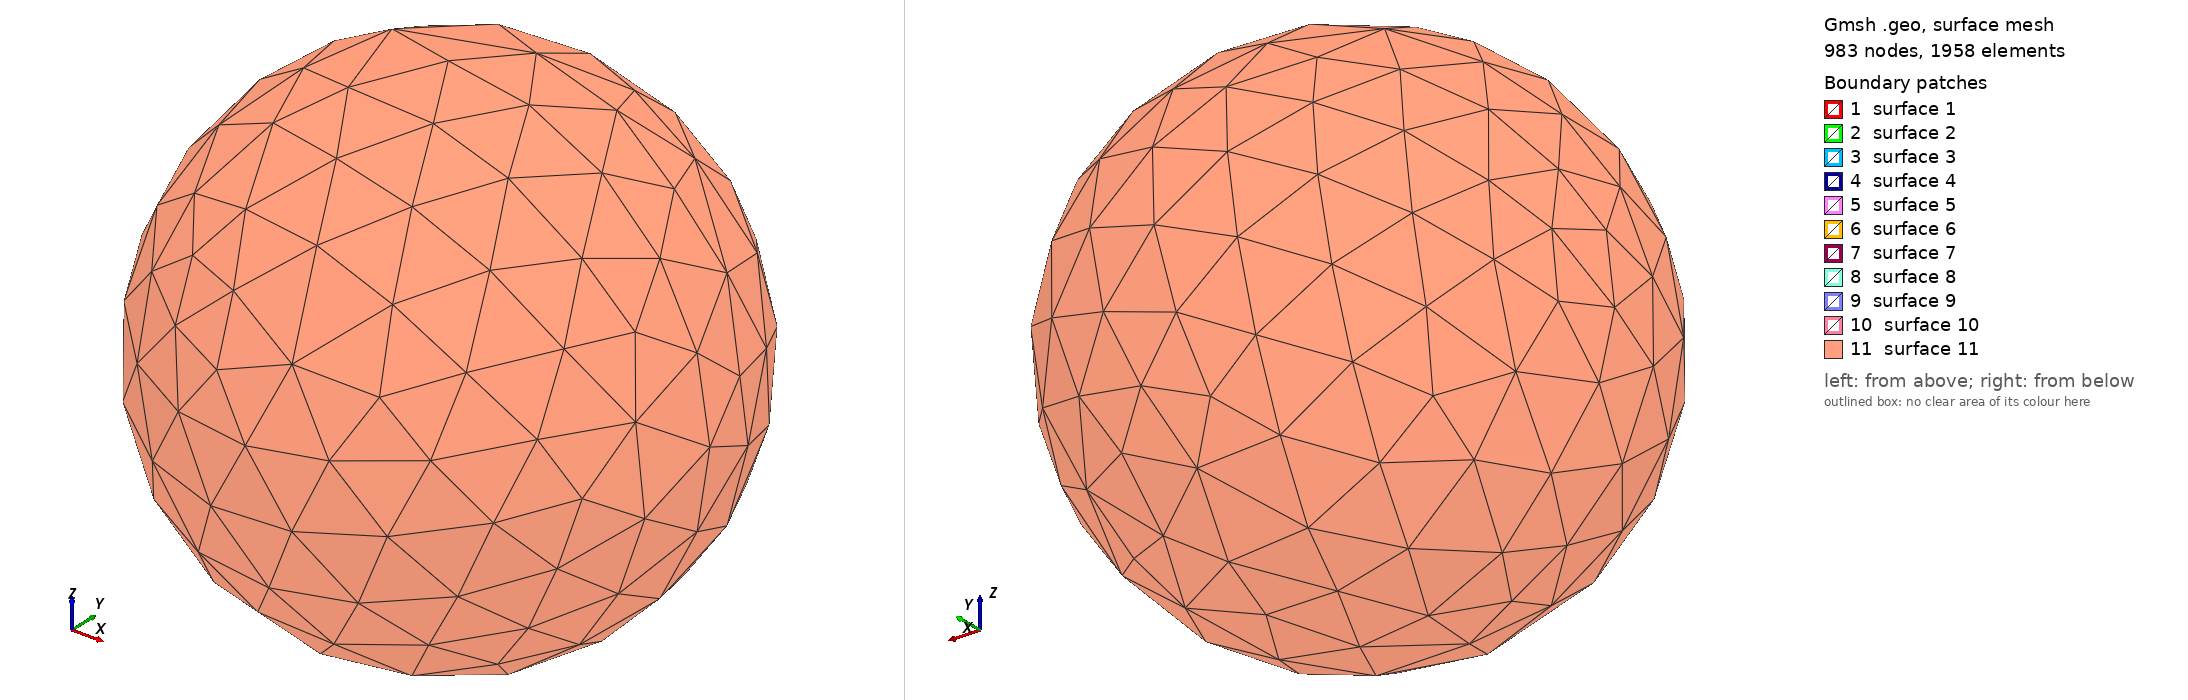

Gmsh geometry script, surface-meshed: 983 nodes, 1958 surface elements. Boundary patches (legend numbers): 1 surface 1, 2 surface 2, 3 surface 3, 4 surface 4, 5 surface 5, 6 surface 6, 7 surface 7, 8 surface 8, 9 surface 9, 10 surface 10, 11 surface 11. Left view from above one corner, right view from below the opposite corner. The script declares no physical surfaces, so the legend lists its geometric surfaces. The drawing asked Gmsh for element sizes between 1% and 20% of the model's largest extent; the script's own settings can give other sizes.

=== C6_3D_inSphere.geo (drawn) ===
//
//+
SetFactory("OpenCASCADE");
//
// declaration des deux hexa
Box(20) = {-1, -1, -1, 1, 3, 1};
Physical Volume(1) = {20};
Box(21) = {-1, -1, 0, 3, 1, 1};
Physical Volume(2) = {21};
//
BooleanUnion{ Physical Volume{1}; Delete; }{ Physical Volume{2}; Delete; }
Physical Volume(4) = {1};
//
//
//	Sphere externe (Far field)
//
Sphere(2) = {0, 0, 0, 8, -Pi/2, Pi/2, 2*Pi};
Physical Volume(5) = {2};
BooleanDifference{ Physical Volume{5}; Delete; }{ Physical Volume{4}; Delete; }
//
////////////////////////
//		      //
//	MESH	      //
//		      //
////////////////////////
//+
MeshSize {1:15} = 0.2;
Mesh.MeshSizeMax = 0.5;
